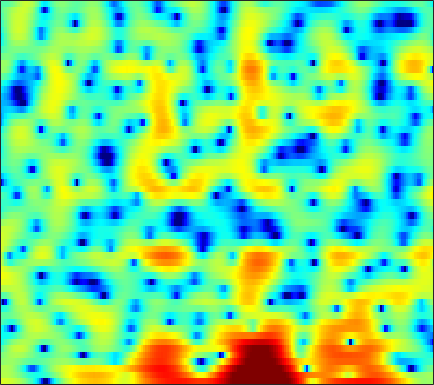

Data behind this chart, as committed beside it:
3.7864, 3.7357, 3.6231, 3.4701, 3.3172, 3.0665, 2.7379, 2.4372, 1.959, 1.4021, 0.74703, 0.18409, -0.69478, -1.7434, -2.6529, -4.0629, -5.7929, -7.4197, -10.264, -14.642, -22.95, -23.322, -14.533, -9.8571
1.97, 2.061, 2.069, 1.953, 1.782, 1.454, 1.007, 0.6031, -0.02524, -0.7403, -1.513, -2.105, -2.864, -3.531, -3.943, -4.331, -4.518, -4.524, -4.369, -4.052, -3.58, -3.132, -2.433, -1.638
1.723, 1.868, 1.917, 1.802, 1.598, 1.172, 0.553, -0.0462, -1.057, -2.347, -3.983, -5.483, -7.938, -10.89, -12.86, -12.93, -10.39, -8.37, -6.095, -4.25, -2.751, -1.794, -0.6842, 0.2763
0.3926, 0.6598, 0.9271, 1.066, 1.09, 1.023, 0.8504, 0.6521, 0.3205, -0.08454, -0.5267, -0.8608, -1.28, -1.62, -1.802, -1.926, -1.913, -1.833, -1.637, -1.35, -1.007, -0.7284, -0.3477, 0.02132
-0.3551, 0.1114, 0.6665, 1.123, 1.393, 1.657, 1.805, 1.839, 1.784, 1.618, 1.35, 1.082, 0.647, 0.1349, -0.3024, -0.9225, -1.547, -1.996, -2.494, -2.778, -2.802, -2.634, -2.217, -1.678
-2.638, -1.529, -0.2835, 0.7522, 1.381, 2.051, 2.537, 2.782, 2.953, 2.944, 2.755, 2.487, 1.934, 1.132, 0.3264, -1.081, -3.026, -5.006, -8.898, -16.63, -23.42, -12.94, -7.409, -4.301
-5.237, -4.028, -2.692, -1.608, -0.921, -0.1236, 0.5284, 0.9391, 1.382, 1.702, 1.883, 1.921, 1.833, 1.575, 1.27, 0.7396, 0.08245, -0.4547, -1.127, -1.612, -1.762, -1.637, -1.256, -0.7675
-5.078, -4.988, -4.902, -4.776, -4.593, -4.14, -3.419, -2.729, -1.721, -0.7357, 0.1367, 0.6904, 1.267, 1.685, 1.893, 2.035, 2.059, 2.016, 1.905, 1.757, 1.591, 1.449, 1.242, 1.033
-4.567, -5.586, -7.542, -10.77, -15.01, -24.17, -13.91, -9.241, -5.296, -2.631, -0.7115, 0.3972, 1.532, 2.346, 2.783, 3.169, 3.354, 3.38, 3.274, 3.018, 2.622, 2.244, 1.648, 0.9621
-1.964, -2.438, -3.152, -3.823, -4.162, -4.154, -3.539, -2.763, -1.498, -0.2308, 0.8927, 1.614, 2.395, 2.977, 3.28, 3.505, 3.554, 3.471, 3.191, 2.71, 2.014, 1.332, 0.1584, -1.407
-1.421, -1.462, -1.448, -1.302, -1.117, -0.7628, -0.3002, 0.09342, 0.6446, 1.165, 1.626, 1.909, 2.188, 2.334, 2.357, 2.302, 2.145, 1.961, 1.647, 1.24, 0.7156, 0.2292, -0.604, -1.691
-4.024, -4.11, -3.776, -2.943, -2.151, -1.079, -0.102, 0.5239, 1.188, 1.623, 1.838, 1.837, 1.633, 1.22, 0.7997, 0.1381, -0.5224, -0.916, -1.208, -1.174, -0.9322, -0.7045, -0.4122, -0.1387
-11.94, -21.8, -15.54, -7.498, -4.281, -1.47, 0.3896, 1.35, 2.17, 2.559, 2.54, 2.259, 1.525, 0.3082, -0.9972, -3.442, -7.145, -11.12, -14.14, -9.004, -4.999, -2.947, -0.9757, 0.4146
-1.826, -1.927, -1.603, -0.805, -0.07565, 0.8993, 1.707, 2.141, 2.457, 2.493, 2.229, 1.841, 1.059, -0.03804, -1.051, -2.614, -4.215, -5.185, -5.66, -5.05, -3.835, -2.841, -1.596, -0.5959
2.241, 2.261, 2.318, 2.421, 2.507, 2.593, 2.61, 2.559, 2.385, 2.065, 1.577, 1.108, 0.3472, -0.533, -1.236, -2.151, -2.99, -3.487, -3.914, -4.024, -3.858, -3.6, -3.162, -2.715
4.231, 4.137, 3.994, 3.822, 3.683, 3.453, 3.163, 2.895, 2.457, 1.894, 1.198, 0.5696, -0.4191, -1.578, -2.573, -4.061, -5.633, -6.75, -7.891, -8.208, -7.682, -6.966, -5.991, -5.136
5.008, 4.766, 4.432, 4.08, 3.808, 3.449, 3.077, 2.778, 2.318, 1.756, 1.071, 0.4443, -0.5822, -1.912, -3.17, -5.335, -8.394, -11.77, -20.02, -22.43, -13.37, -10.13, -7.436, -5.755
4.475, 3.947, 3.237, 2.609, 2.234, 1.872, 1.644, 1.52, 1.391, 1.236, 0.9907, 0.7287, 0.2534, -0.3841, -0.9714, -1.904, -2.94, -3.699, -4.465, -4.698, -4.355, -3.919, -3.272, -2.718
2.752, 1.322, -0.8755, -2.889, -3.694, -3.425, -2.466, -1.761, -1.04, -0.5052, -0.08709, 0.1972, 0.5574, 0.8968, 1.104, 1.286, 1.379, 1.406, 1.397, 1.343, 1.227, 1.116, 0.8653, 0.4576
2.429, 0.3568, -3.545, -8.905, -11.07, -8.007, -5.561, -4.734, -4.577, -5.011, -4.992, -4.168, -2.323, -0.386, 0.8489, 2.17, 3.116, 3.602, 3.998, 4.112, 3.951, 3.657, 2.979, 1.905
3.844, 2.981, 1.693, 0.4218, -0.4512, -1.507, -2.66, -3.809, -6.119, -9.893, -13.96, -11.46, -6.351, -2.859, -1.019, 0.7687, 2.012, 2.659, 3.21, 3.451, 3.409, 3.153, 2.531, 1.534
3.677, 3.315, 2.71, 2.005, 1.431, 0.6084, -0.2815, -0.9824, -1.901, -2.665, -3.092, -3.098, -2.731, -2.118, -1.611, -0.9493, -0.3485, 0.05273, 0.5017, 0.8359, 1.017, 1.032, 0.8887, 0.5469
3.375, 3.243, 2.982, 2.623, 2.298, 1.801, 1.234, 0.7757, 0.1442, -0.5077, -1.145, -1.615, -2.22, -2.794, -3.168, -3.517, -3.589, -3.4, -2.842, -2.097, -1.345, -0.8382, -0.3237, -0.01339
2.8, 2.872, 2.895, 2.821, 2.692, 2.42, 2.036, 1.671, 1.062, 0.3105, -0.6293, -1.493, -2.937, -4.833, -6.684, -9.88, -12.95, -12.45, -8.927, -5.756, -3.427, -2.123, -0.8215, 0.07566
0.827, 1.209, 1.595, 1.839, 1.926, 1.916, 1.758, 1.542, 1.112, 0.5139, -0.2923, -1.053, -2.32, -3.946, -5.435, -7.636, -9.233, -8.991, -6.983, -4.655, -2.675, -1.486, -0.2444, 0.6759
-2.351, -1.547, -0.7497, -0.21, 0.05934, 0.2759, 0.3449, 0.3142, 0.1902, -0.03967, -0.3602, -0.6587, -1.116, -1.609, -1.954, -2.3, -2.412, -2.296, -1.889, -1.264, -0.5427, 0.001959, 0.6651, 1.222
-3.996, -3.232, -2.513, -2.063, -1.854, -1.696, -1.6, -1.536, -1.433, -1.299, -1.141, -1.023, -0.886, -0.7679, -0.6921, -0.5953, -0.4728, -0.3539, -0.1494, 0.1174, 0.4338, 0.6996, 1.086, 1.458
-3.144, -3.025, -3.041, -3.258, -3.539, -4.01, -4.416, -4.529, -4.297, -3.611, -2.7, -2.002, -1.174, -0.5253, -0.173, 0.1311, 0.2629, 0.2722, 0.2191, 0.1456, 0.1578, 0.2716, 0.6043, 1.125
-2.007, -2.345, -2.959, -3.901, -4.964, -7.125, -10.67, -14.33, -13.66, -8.319, -4.643, -2.719, -0.9096, 0.2579, 0.7924, 1.114, 1.001, 0.6281, -0.2587, -1.561, -3, -3.629, -3.044, -1.157
-4.571, -4.59, -4.43, -4.442, -4.725, -5.546, -6.691, -7.283, -6.797, -4.902, -2.791, -1.442, -0.05357, 0.8671, 1.283, 1.461, 1.2, 0.6572, -0.6567, -2.93, -6.753, -10.47, -8.453, -3.153
-18.94, -12.72, -8.471, -6.123, -5.026, -4.09, -3.495, -3.138, -2.654, -2.151, -1.633, -1.274, -0.8765, -0.5661, -0.3878, -0.2211, -0.1385, -0.1386, -0.2372, -0.4036, -0.4982, -0.3523, 0.2115, 1.162
-8.198, -7.408, -5.965, -4.601, -3.763, -2.912, -2.356, -2.117, -2, -2.119, -2.464, -2.861, -3.513, -4.107, -4.332, -4.087, -3.278, -2.468, -1.346, -0.3119, 0.6082, 1.226, 1.991, 2.664
-3.85, -3.46, -2.859, -2.264, -1.871, -1.474, -1.273, -1.292, -1.59, -2.256, -3.405, -4.701, -7.31, -11.78, -17.75, -16.61, -9.305, -6.093, -3.174, -1.126, 0.3935, 1.27, 2.205, 2.9
-3.178, -2.614, -1.923, -1.324, -0.959, -0.6179, -0.4707, -0.5016, -0.7682, -1.317, -2.18, -3.043, -4.442, -5.891, -6.613, -6.427, -5.057, -3.732, -2.067, -0.6639, 0.4534, 1.127, 1.824, 2.338
-3.962, -3.055, -2.014, -1.158, -0.6383, -0.1106, 0.2244, 0.3555, 0.3807, 0.2379, -0.04243, -0.3165, -0.7024, -1.022, -1.161, -1.15, -0.9214, -0.6469, -0.201, 0.2494, 0.6386, 0.8779, 1.094, 1.204
-4.517, -3.304, -1.946, -0.8504, -0.1785, 0.5434, 1.079, 1.36, 1.594, 1.681, 1.645, 1.556, 1.38, 1.175, 1.024, 0.8417, 0.7043, 0.6219, 0.5437, 0.4718, 0.3785, 0.2612, 0.02697, -0.3512
-3.844, -2.692, -1.341, -0.19, 0.5468, 1.363, 1.998, 2.355, 2.669, 2.815, 2.802, 2.698, 2.441, 2.069, 1.731, 1.229, 0.7127, 0.3583, -0.05415, -0.3696, -0.6218, -0.8305, -1.216, -1.856
-3.219, -2.209, -0.9175, 0.2641, 1.055, 1.946, 2.639, 3.033, 3.384, 3.529, 3.46, 3.261, 2.792, 2.073, 1.358, 0.185, -1.188, -2.212, -3.255, -3.547, -3.155, -2.682, -2.224, -2.14
-4.992, -3.635, -1.93, -0.4432, 0.5053, 1.555, 2.353, 2.799, 3.204, 3.387, 3.333, 3.122, 2.581, 1.676, 0.6937, -1.19, -4.107, -7.574, -17.24, -15.9, -7.561, -4.583, -2.229, -0.9453
-9.456, -6.992, -4.543, -2.704, -1.638, -0.5402, 0.2837, 0.7343, 1.161, 1.411, 1.521, 1.504, 1.322, 0.9284, 0.4685, -0.3982, -1.505, -2.395, -3.208, -3.006, -1.911, -0.88, 0.3563, 1.247
-9.531, -7.963, -6.255, -4.984, -4.282, -3.626, -3.225, -3.018, -2.83, -2.638, -2.353, -2.04, -1.534, -1.008, -0.635, -0.1911, 0.1978, 0.4836, 0.9012, 1.402, 1.964, 2.389, 2.879, 3.221
-8.688, -8.007, -7.365, -7.074, -7.077, -7.36, -8.008, -8.656, -9.592, -10.21, -9.963, -9.017, -7.115, -5.055, -3.621, -1.915, -0.4765, 0.4666, 1.55, 2.449, 3.209, 3.662, 4.114, 4.354
-8.634, -8.551, -8.796, -9.432, -10.19, -11.59, -13.38, -15.17, -18.35, -24.59, -35.48, -21.5, -14.25, -9.74, -7.21, -4.479, -2.284, -0.9297, 0.6079, 1.869, 2.878, 3.487, 4.102, 4.478
-7.964, -8.415, -9.394, -10.86, -12.35, -14.88, -17.94, -20.27, -22.1, -21.34, -19.06, -16.83, -13.61, -10.47, -8.313, -5.807, -3.64, -2.22, -0.5723, 0.8461, 2.024, 2.772, 3.565, 4.148
-6.214, -6.858, -8.069, -9.807, -11.5, -14.49, -18.62, -22.74, -25.22, -20.67, -16.7, -14.43, -11.85, -9.602, -8.069, -6.196, -4.463, -3.215, -1.658, -0.2156, 1.107, 1.983, 2.995, 3.801
-3.696, -4.209, -5.144, -6.375, -7.455, -9.054, -10.57, -11.49, -12.26, -12.1, -11.41, -10.76, -9.75, -8.754, -8.032, -7.106, -6.091, -5.194, -3.702, -1.987, -0.2427, 0.9737, 2.399, 3.514
-1.074, -1.316, -1.909, -2.771, -3.596, -4.858, -6.297, -7.329, -8.537, -9.357, -9.587, -9.409, -9.04, -8.861, -9.057, -9.973, -11.7, -12.46, -9.83, -5.567, -2.031, 0.03631, 2.116, 3.587
0.9246, 0.9058, 0.5322, -0.2361, -1.086, -2.634, -4.751, -6.849, -10.6, -15.23, -15.19, -12.34, -9.508, -8.06, -7.77, -8.346, -9.779, -10.31, -7.966, -4.074, -0.7997, 1.097, 2.973, 4.209
0.9403, 1.057, 0.9152, 0.4204, -0.191, -1.369, -3.036, -4.651, -7.236, -9.525, -9.64, -8.306, -6.368, -4.863, -4.051, -3.24, -2.531, -1.91, -0.888, 0.3388, 1.601, 2.459, 3.383, 3.962
-0.8337, -0.5475, -0.3162, -0.2944, -0.4297, -0.7802, -1.322, -1.796, -2.371, -2.817, -2.954, -2.836, -2.505, -2.065, -1.7, -1.213, -0.7186, -0.334, 0.2402, 0.8393, 1.44, 1.856, 2.296, 2.569
-2.978, -2.312, -1.545, -0.9487, -0.6277, -0.3645, -0.2401, -0.229, -0.2847, -0.3719, -0.4647, -0.538, -0.6098, -0.673, -0.714, -0.7471, -0.7308, -0.6706, -0.4996, -0.2095, 0.1667, 0.4812, 0.8982, 1.258
-5.109, -3.72, -2.186, -0.9821, -0.2655, 0.4557, 0.9498, 1.186, 1.325, 1.314, 1.147, 0.9245, 0.51, -0.03658, -0.5311, -1.263, -1.998, -2.457, -2.819, -2.728, -2.201, -1.62, -0.7525, 0.05536
-5.916, -3.969, -1.91, -0.3275, 0.6101, 1.576, 2.24, 2.561, 2.775, 2.734, 2.448, 2.073, 1.316, 0.2413, -0.8118, -2.626, -5.056, -7.341, -10.41, -10.44, -7.455, -5.254, -2.947, -1.25
-4.493, -2.959, -1.179, 0.3009, 1.208, 2.163, 2.836, 3.166, 3.383, 3.328, 3.004, 2.571, 1.721, 0.5203, -0.6487, -2.642, -5.262, -7.682, -10.94, -11.1, -8.186, -6.032, -3.756, -2.06
-3.46, -2.232, -0.766, 0.481, 1.265, 2.113, 2.734, 3.052, 3.261, 3.244, 2.978, 2.609, 1.904, 0.9475, 0.08359, -1.229, -2.601, -3.562, -4.524, -4.936, -4.731, -4.268, -3.421, -2.506
-2.721, -1.658, -0.4223, 0.6156, 1.278, 2.016, 2.593, 2.908, 3.162, 3.222, 3.064, 2.802, 2.24, 1.436, 0.6791, -0.5201, -1.899, -3.005, -4.427, -5.538, -5.971, -5.729, -4.836, -3.682
-1.856, -1.134, -0.3041, 0.427, 0.9345, 1.559, 2.127, 2.499, 2.914, 3.165, 3.229, 3.128, 2.756, 2.091, 1.365, 0.05644, -1.749, -3.538, -6.861, -12.13, -18.46, -13.95, -8.353, -5.074
-1.95, -1.821, -1.701, -1.534, -1.302, -0.7776, -0.03625, 0.621, 1.495, 2.249, 2.788, 3.01, 3.052, 2.77, 2.333, 1.426, 0.1223, -1.132, -3.145, -5.203, -6.306, -5.905, -4.361, -2.729
